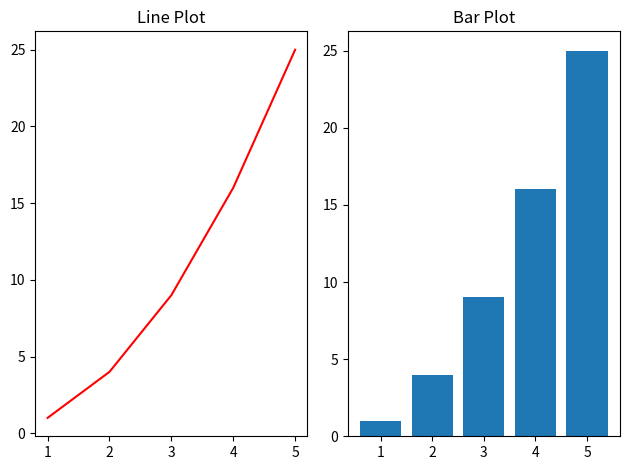

Here is the Python script that generated this plot:
import matplotlib.pyplot as plt

x = [1, 2, 3, 4, 5]
y = [i**2 for i in x]

plt.subplot(1, 2, 1)  # 1 row, 2 cols, 1st plot
plt.plot(x, y, "r-")
plt.title("Line Plot")

plt.subplot(1, 2, 2)  # 1 row, 2 cols, 2nd plot
plt.bar(x, y)
plt.title("Bar Plot")

plt.tight_layout()
plt.show()
